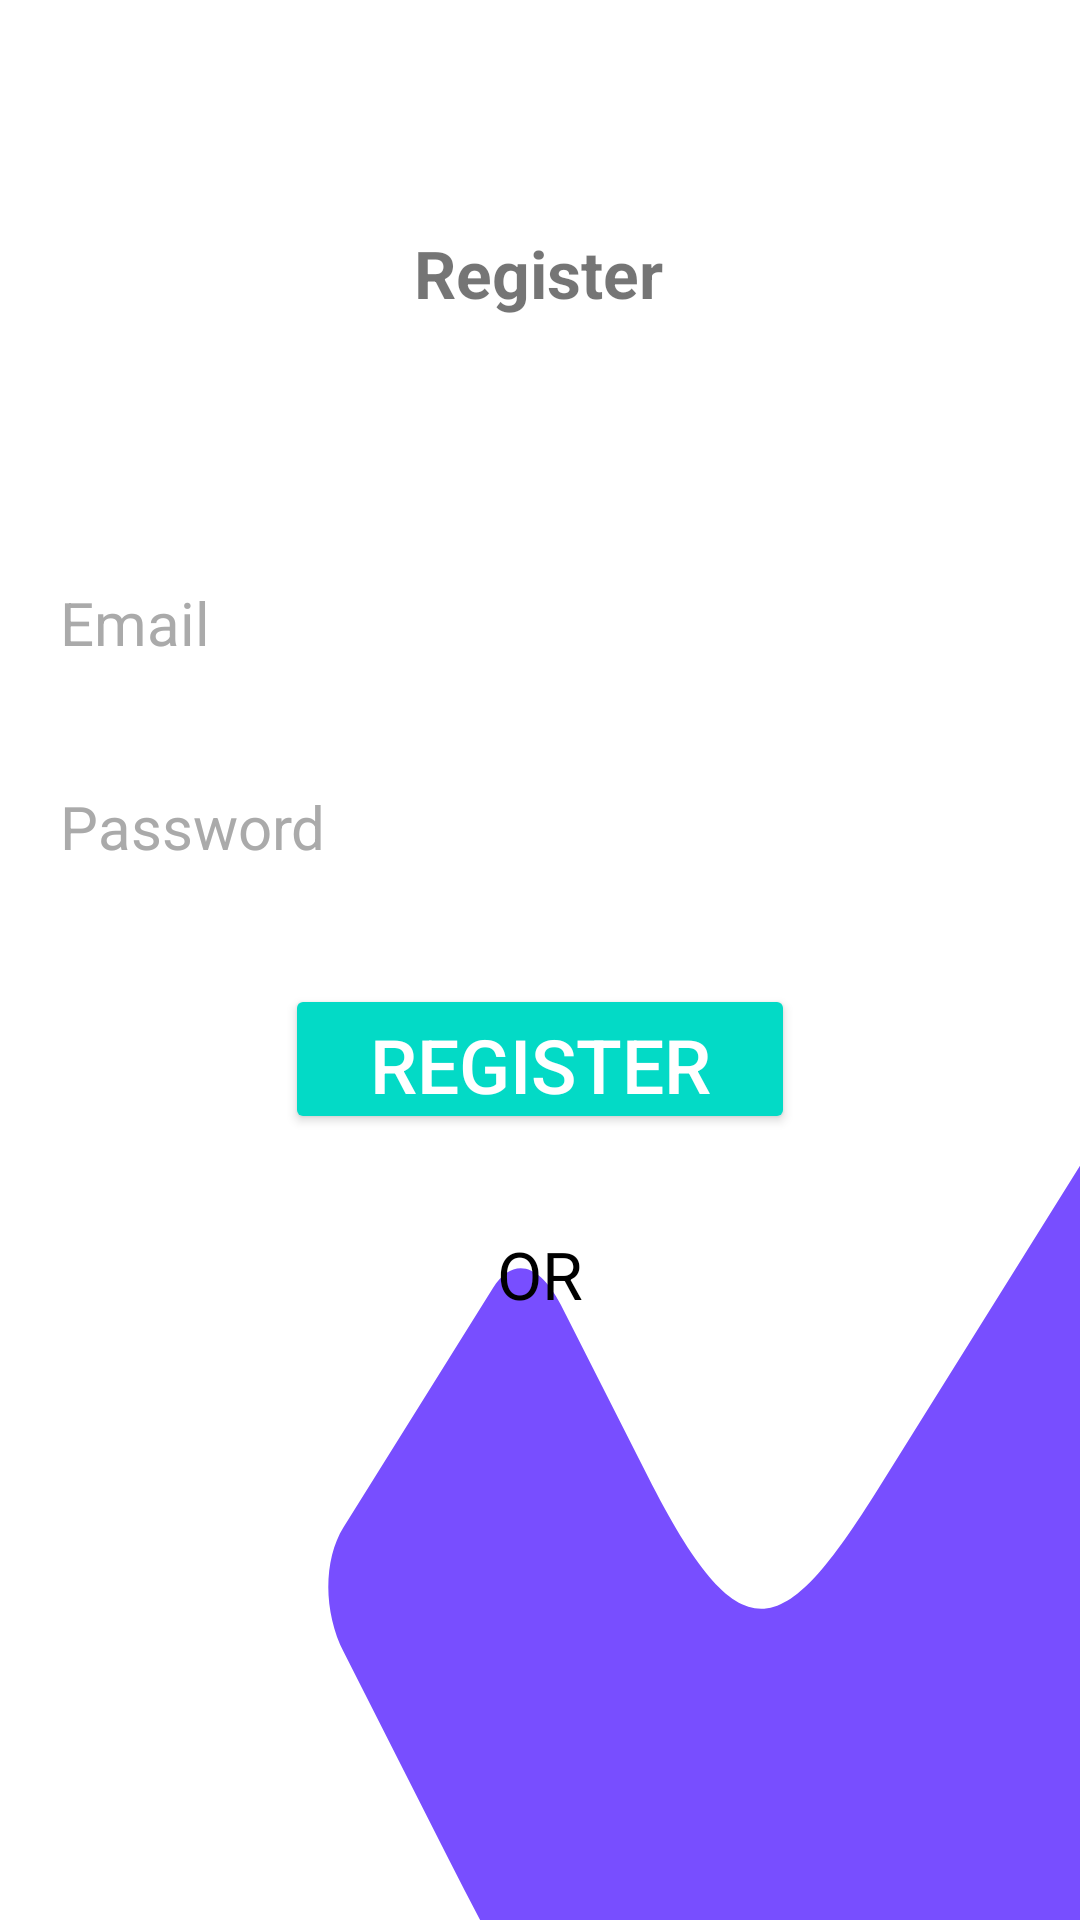

Write the Android layout XML for this screen, with the resource values it uses.
<!-- AndroidManifest.xml: application theme Theme.FitnyTech -->
<!-- res/layout/activity_main.xml -->
<?xml version="1.0" encoding="utf-8"?>
<layout xmlns:android="http://schemas.android.com/apk/res/android"
    xmlns:app="http://schemas.android.com/apk/res-auto"
    xmlns:tools="http://schemas.android.com/tools">

    <data>

    </data>

    <ScrollView
        android:layout_height="match_parent"
        tools:context=".MainActivity"
        android:background="@drawable/svvv"
        android:layout_width="match_parent">


        <androidx.constraintlayout.widget.ConstraintLayout
            android:layout_width="match_parent"


            android:layout_height="match_parent"

            >

            <EditText
                android:id="@+id/email"
                android:layout_width="0dp"
                android:layout_height="wrap_content"
                android:layout_marginStart="16dp"
                android:layout_marginTop="184dp"
                android:layout_marginEnd="16dp"
                android:backgroundTint="#33ffffff"
                android:ems="10"
                android:hint="Email"
                android:inputType="textEmailAddress"
                android:textColor="@android:color/background_dark"
                android:textColorHint="@android:color/darker_gray"
                android:textSize="20sp"
                app:layout_constraintEnd_toEndOf="parent"
                app:layout_constraintHorizontal_bias="0.0"
                app:layout_constraintStart_toStartOf="parent"
                app:layout_constraintTop_toTopOf="parent" />

            <EditText
                android:id="@+id/password"
                android:layout_width="0dp"
                android:layout_height="wrap_content"
                android:layout_marginEnd="16dp"
                android:layout_marginStart="16dp"
                android:layout_marginTop="24dp"
                android:backgroundTint="#33ffffff"
                android:ems="10"

                android:hint="Password"
                android:inputType="textPassword"
                android:textColor="@android:color/background_dark"
                android:textColorHint="@android:color/darker_gray"
                android:textSize="20sp"
                app:layout_constraintEnd_toEndOf="parent"
                app:layout_constraintStart_toStartOf="parent"
                app:layout_constraintTop_toBottomOf="@+id/email" />

            <Button
                android:id="@+id/LoginBTN"
                android:layout_width="170dp"
                android:layout_height="50dp"
                android:layout_marginTop="32dp"


                android:text="Register"
                android:textColor="@android:color/white"
                android:backgroundTint="@color/design_default_color_secondary"
                android:textSize="25sp"
                app:layout_constraintEnd_toEndOf="parent"
                app:layout_constraintStart_toStartOf="parent"
                app:layout_constraintTop_toBottomOf="@+id/password" />

            <TextView
                android:id="@+id/signup_text"
                android:layout_width="0dp"
                android:layout_height="wrap_content"
                android:layout_marginEnd="16dp"
                android:layout_marginStart="16dp"
                android:layout_marginTop="32dp"

                android:text="OR"
                android:textAlignment="center"
                android:textColor="@android:color/background_dark"
                android:textSize="22sp"
                app:layout_constraintEnd_toEndOf="parent"
                app:layout_constraintStart_toStartOf="parent"
                app:layout_constraintTop_toBottomOf="@+id/LoginBTN" />

            <TextView
                android:id="@+id/WelcomeLogin"
                android:layout_width="wrap_content"
                android:layout_height="wrap_content"
                android:text="Register"
                android:textSize="22sp"
                android:textStyle="bold"
                app:layout_constraintBottom_toTopOf="@+id/email"
                app:layout_constraintEnd_toEndOf="parent"
                app:layout_constraintHorizontal_bias="0.498"
                app:layout_constraintStart_toStartOf="parent"
                app:layout_constraintTop_toTopOf="parent"
                app:layout_constraintVertical_bias="0.493" />

            <ImageView
                android:id="@+id/googleSign"
                android:layout_width="70dp"
                android:layout_height="70dp"

                android:layout_marginTop="15dp"
                app:layout_constraintEnd_toEndOf="parent"
                app:layout_constraintHorizontal_bias="0.518"
                app:layout_constraintStart_toStartOf="parent"
                app:layout_constraintTop_toBottomOf="@+id/signup_text"
                app:srcCompat="@drawable/google_icon" />


        </androidx.constraintlayout.widget.ConstraintLayout>
    </ScrollView>
</layout>
<!-- resources referenced by this layout -->
<resources>
  <!-- drawable svvv (drawable) -->
  <vector android:height="24dp" android:viewportHeight="1500"
      android:viewportWidth="1500" android:width="24dp" xmlns:android="http://schemas.android.com/apk/res/android">
      <path android:fillColor="#784eff" android:pathData="M1500,910.7l-278.7,251c-133.7,120.3 -191.4,136.3 -322,-8.7L778.9,1019.3c-28.2,-31.3 -65.7,-38.7 -94.2,-13.1L477.1,1193.1c-28.4,25.6 -27.9,66.3 0.3,97.6l146,162.1q22.1,24.6 43.4,47.2H1500Z"/>
  </vector>
  <style name="Theme.FitnyTech" parent="Theme.MaterialComponents.DayNight.DarkActionBar">
          
          <item name="colorPrimary">@color/purple_500</item>
          <item name="colorPrimaryVariant">@color/purple_700</item>
          <item name="colorOnPrimary">@color/white</item>
          
          <item name="colorSecondary">@color/teal_200</item>
          <item name="colorSecondaryVariant">@color/teal_700</item>
          <item name="colorOnSecondary">@color/black</item>
          
          <item name="android:statusBarColor">?attr/colorPrimaryVariant</item>
          
      </style>
  <!-- not gathered from this repository: default colours our renderer supplied (Android Studio template values) -->
  <color name="purple_500">#FF6200EE</color>
  <color name="purple_700">#FF3700B3</color>
  <color name="teal_200">#FF03DAC5</color>
  <color name="teal_700">#FF018786</color>
  <color name="black">#FF000000</color>
  <color name="white">#FFFFFFFF</color>
</resources>
